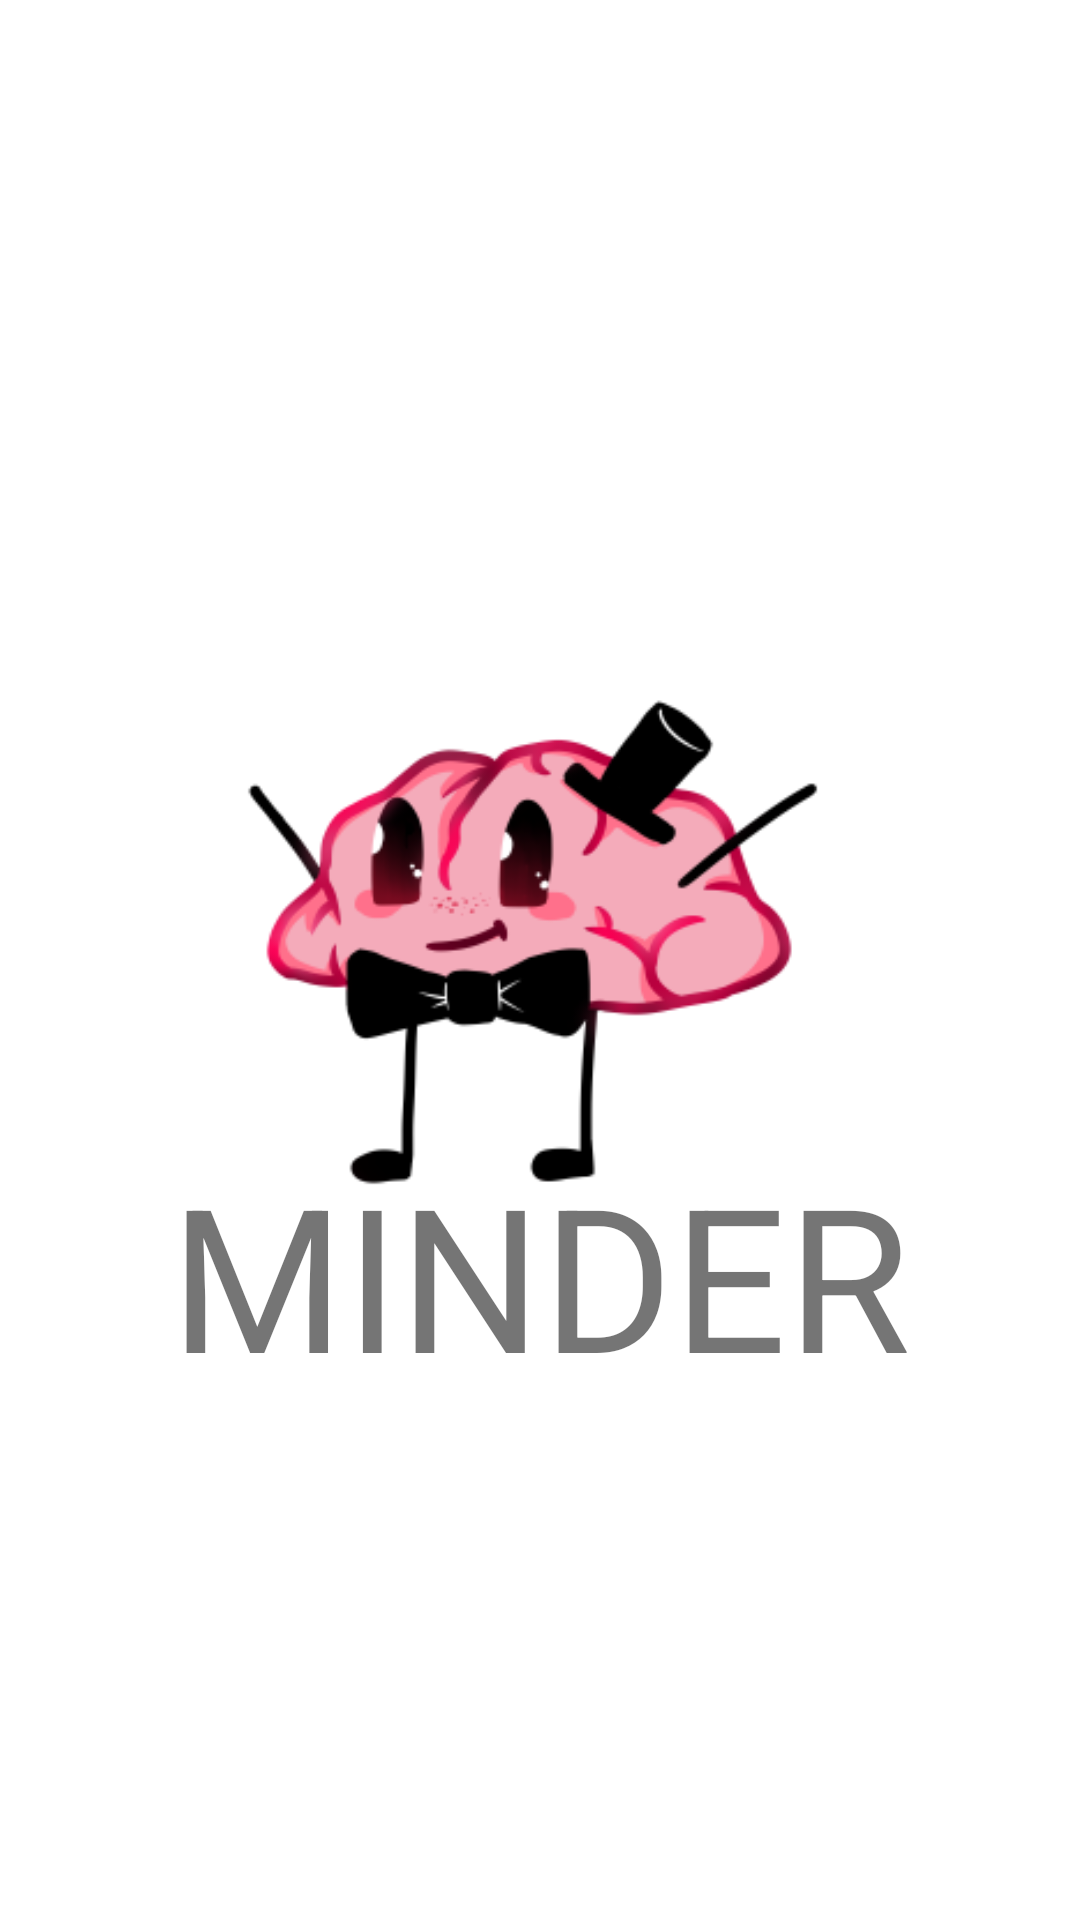

Produce the Android XML layout that renders to this screen, including the resource entries it uses.
<!-- AndroidManifest.xml: application theme AppTheme -->
<!-- res/layout/activity_animation.xml -->
<?xml version="1.0" encoding="utf-8"?>
<RelativeLayout xmlns:android="http://schemas.android.com/apk/res/android"
    xmlns:app="http://schemas.android.com/apk/res-auto"
    xmlns:tools="http://schemas.android.com/tools"
    android:layout_width="match_parent"
    android:layout_height="match_parent"
    android:background="@color/background"
    android:padding="@dimen/box_inset_layout_padding"
    tools:context=".Animation"
    tools:deviceIds="wear">

    <FrameLayout
        android:layout_width="match_parent"
        android:layout_height="match_parent"
        android:padding="@dimen/inner_frame_layout_padding">

        <TextView
            android:id="@+id/text"
            android:layout_width="wrap_content"
            android:layout_height="wrap_content" />


        <ImageView
            android:id="@+id/imageView"
            android:layout_width="257dp"
            android:layout_height="231dp"
            app:srcCompat="@drawable/brain_logo"
            android:layout_gravity="center_horizontal|center_vertical"/>

        <TextView
            android:id="@+id/textView"
            android:layout_width="wrap_content"
            android:layout_height="wrap_content"
            android:layout_gravity="center"
            android:text="MINDER"
            android:layout_marginTop="105dp"

            android:textSize="200px" />

    </FrameLayout>
</RelativeLayout>
<!-- resources referenced by this layout -->
<resources>
  <color name="background">#FFFFFF</color>
  <dimen name="box_inset_layout_padding">0dp</dimen>
  <dimen name="inner_frame_layout_padding">5dp</dimen>
  <!-- drawable brain_logo: png bitmap (drawable, 27788 bytes) -->
  <style name="AppTheme" parent="Theme.AppCompat.Light.NoActionBar">
          
          <item name="colorPrimary">@color/colorPrimary</item>
          <item name="colorPrimaryDark">@color/colorPrimaryDark</item>
          <item name="colorAccent">@color/colorAccent</item>
      </style>
  <color name="colorPrimary">#6200EE</color>
  <color name="colorPrimaryDark">#3700B3</color>
  <color name="colorAccent">#03DAC5</color>
</resources>
